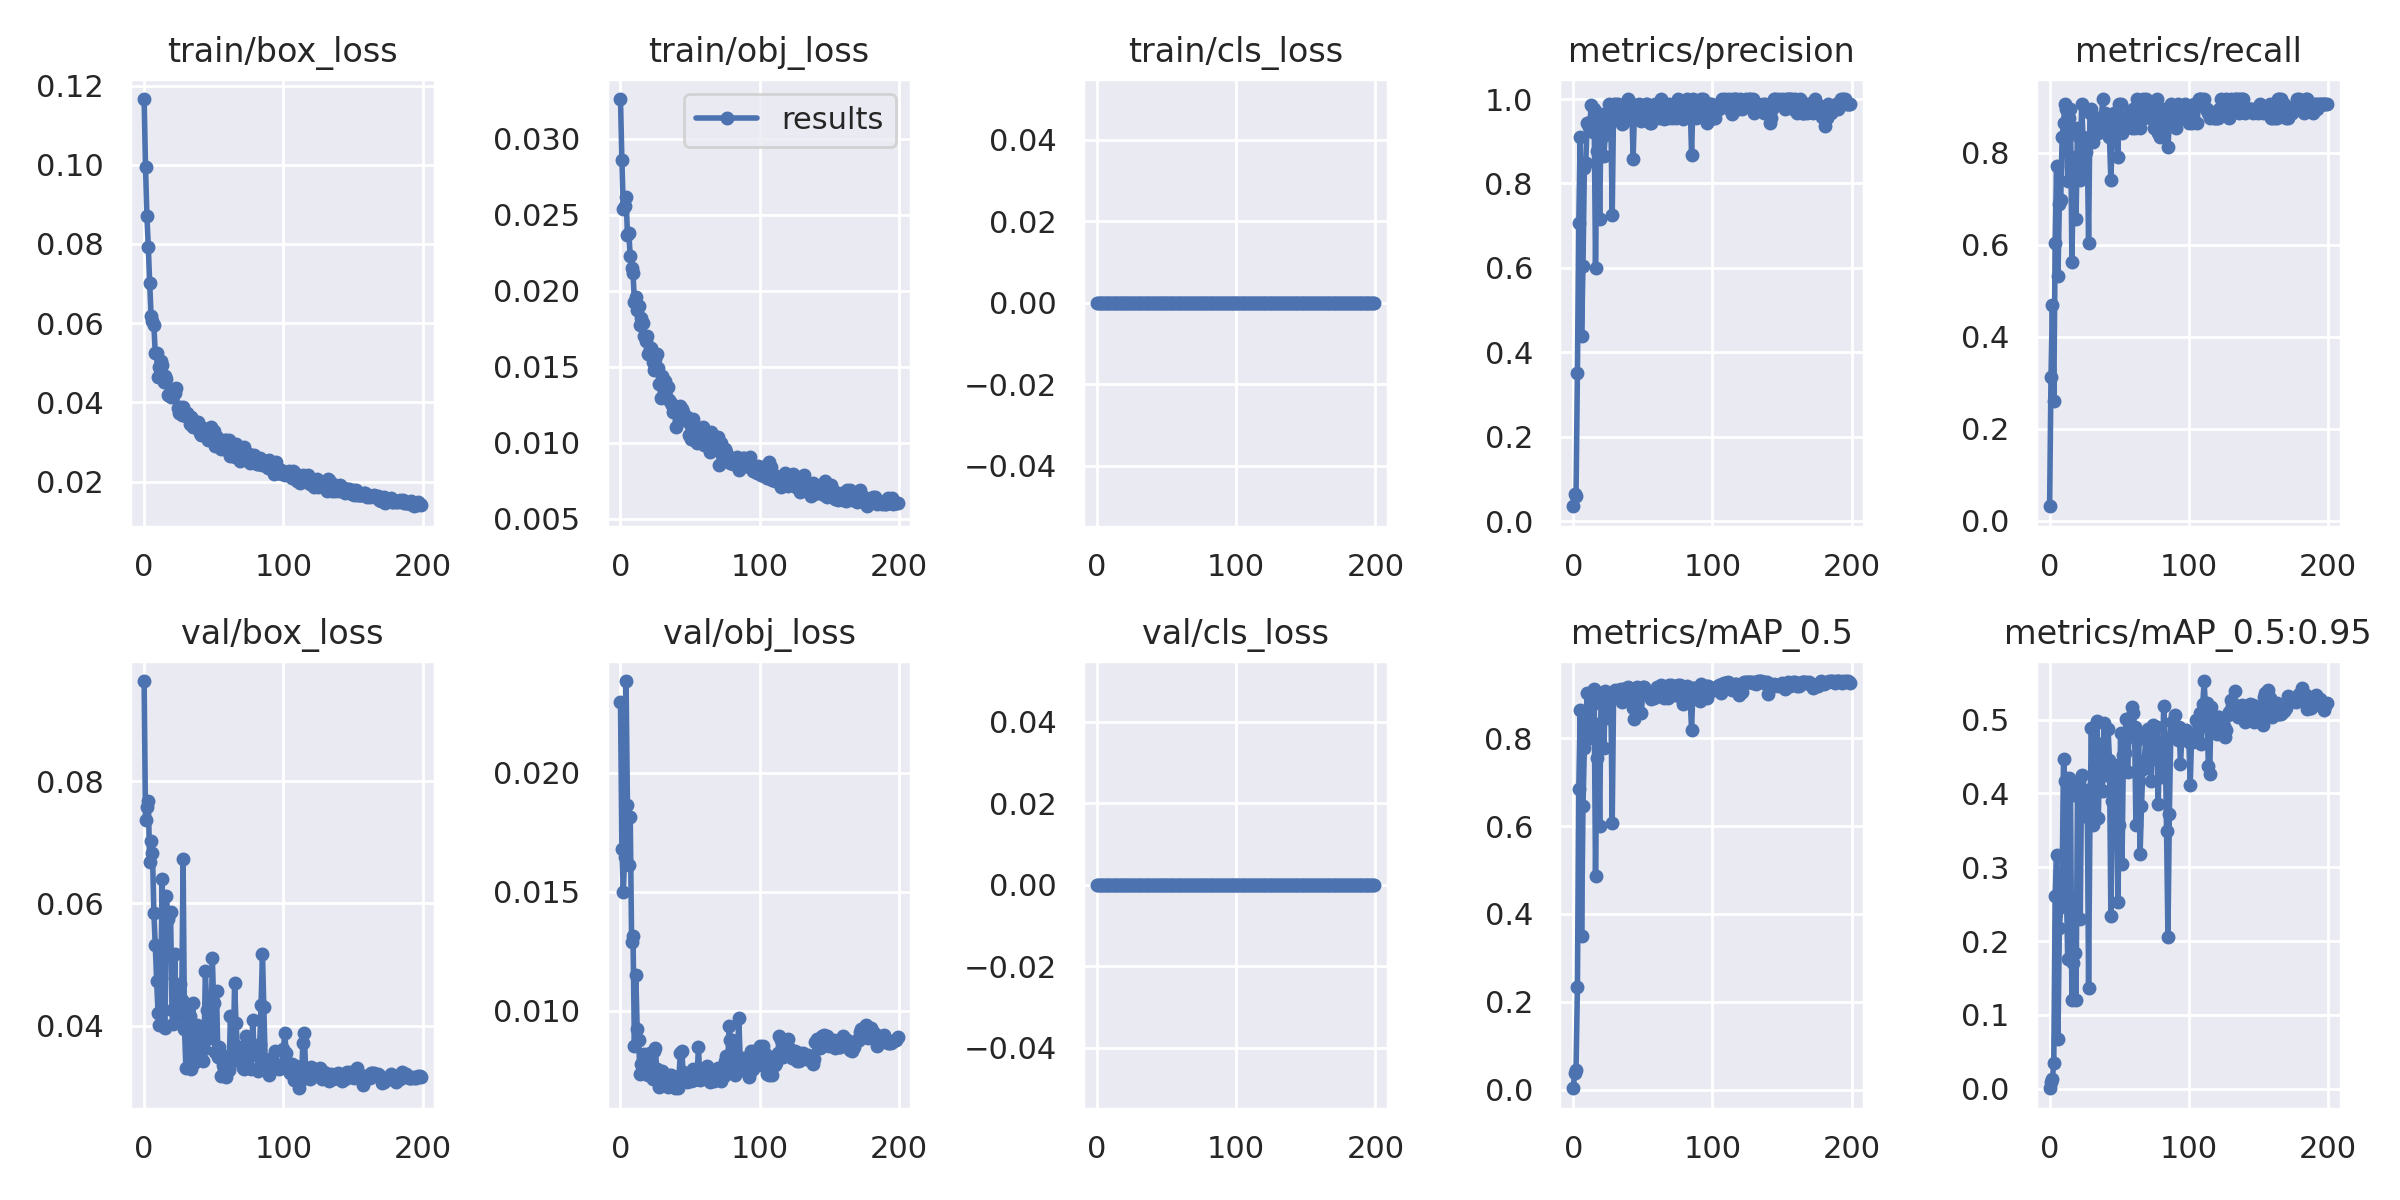

The data file committed next to this chart (first rows):
epoch, train/box_loss, train/obj_loss, train/cls_loss, metrics/precision, metrics/recall, metrics/mAP_0.5, metrics/mAP_0.5:0.95, val/box_loss, val/obj_loss, val/cls_loss, x/lr0, x/lr1, x/lr2
0, 0.1166, 0.03261, 0, 0.03544, 0.03125, 0.003095, 0.000488, 0.09642, 0.02298, 0, 0.0024, 0.0024, 0.0784
1, 0.09947, 0.02862, 0, 0.06481, 0.3125, 0.0379, 0.008543, 0.0736, 0.0168, 0, 0.004876, 0.004876, 0.05588
2, 0.08713, 0.02538, 0, 0.05898, 0.4688, 0.04456, 0.01293, 0.07581, 0.01499, 0, 0.007327, 0.007327, 0.03333
3, 0.07935, 0.02556, 0, 0.3519, 0.2604, 0.2326, 0.03484, 0.07676, 0.01645, 0, 0.009753, 0.009753, 0.01075
4, 0.07015, 0.02615, 0, 0.7067, 0.6042, 0.6838, 0.2611, 0.06675, 0.02385, 0, 0.009802, 0.009802, 0.009802
5, 0.06189, 0.02368, 0, 0.9108, 0.7708, 0.8642, 0.3167, 0.07015, 0.01866, 0, 0.009802, 0.009802, 0.009802
6, 0.06048, 0.02378, 0, 0.4392, 0.5312, 0.3503, 0.06684, 0.06829, 0.01611, 0, 0.009753, 0.009753, 0.009753
7, 0.05949, 0.02226, 0, 0.6053, 0.6875, 0.6456, 0.218, 0.0585, 0.01814, 0, 0.009703, 0.009703, 0.009703
8, 0.05247, 0.02147, 0, 0.8366, 0.6979, 0.7787, 0.2456, 0.05323, 0.0129, 0, 0.009654, 0.009654, 0.009654
9, 0.0525, 0.02117, 0, 0.8491, 0.8333, 0.8341, 0.2814, 0.04732, 0.01313, 0, 0.009604, 0.009604, 0.009604
10, 0.04646, 0.01928, 0, 0.9428, 0.8646, 0.9017, 0.4465, 0.04207, 0.008526, 0, 0.009555, 0.009555, 0.009555
11, 0.04895, 0.01961, 0, 0.9343, 0.9062, 0.9006, 0.4174, 0.04015, 0.0115, 0, 0.009505, 0.009505, 0.009505
12, 0.05035, 0.01874, 0, 0.945, 0.8956, 0.8955, 0.2791, 0.04771, 0.009211, 0, 0.009456, 0.009456, 0.009456
13, 0.04952, 0.01897, 0, 0.9861, 0.7395, 0.8005, 0.1757, 0.06407, 0.008771, 0, 0.009406, 0.009406, 0.009406
14, 0.04509, 0.01772, 0, 0.9223, 0.875, 0.8785, 0.4209, 0.03993, 0.007344, 0, 0.009357, 0.009357, 0.009357
15, 0.04666, 0.01819, 0, 0.9765, 0.8958, 0.9125, 0.4105, 0.0396, 0.007735, 0, 0.009307, 0.009307, 0.009307
16, 0.04594, 0.01785, 0, 0.5998, 0.562, 0.4857, 0.1198, 0.06129, 0.007496, 0, 0.009258, 0.009258, 0.009258
17, 0.04196, 0.01704, 0, 0.8775, 0.75, 0.7538, 0.1697, 0.05742, 0.008178, 0, 0.009208, 0.009208, 0.009208
18, 0.04185, 0.0167, 0, 0.95, 0.7916, 0.8319, 0.1834, 0.05832, 0.007329, 0, 0.009158, 0.009158, 0.009158
19, 0.04148, 0.01701, 0, 0.7158, 0.656, 0.6007, 0.1204, 0.05866, 0.00734, 0, 0.009109, 0.009109, 0.009109
20, 0.04227, 0.01583, 0, 0.9635, 0.8542, 0.9036, 0.3967, 0.04259, 0.007289, 0, 0.009059, 0.009059, 0.009059
21, 0.04285, 0.01614, 0, 0.9524, 0.8332, 0.8829, 0.4164, 0.04029, 0.008206, 0, 0.00901, 0.00901, 0.00901
22, 0.04242, 0.01621, 0, 0.8657, 0.7396, 0.7768, 0.2303, 0.05176, 0.007445, 0, 0.00896, 0.00896, 0.00896
23, 0.04352, 0.01529, 0, 0.9158, 0.906, 0.9078, 0.4256, 0.04132, 0.007103, 0, 0.008911, 0.008911, 0.008911
24, 0.03851, 0.01477, 0, 0.9638, 0.8331, 0.8984, 0.4009, 0.04378, 0.008317, 0, 0.008861, 0.008861, 0.008861
25, 0.03745, 0.01553, 0, 0.924, 0.7603, 0.847, 0.3698, 0.0419, 0.008427, 0, 0.008812, 0.008812, 0.008812
26, 0.03891, 0.01581, 0, 0.9872, 0.8018, 0.8913, 0.3691, 0.04686, 0.007556, 0, 0.008762, 0.008762, 0.008762
27, 0.03672, 0.0149, 0, 0.9516, 0.8229, 0.9009, 0.4041, 0.04424, 0.007104, 0, 0.008713, 0.008713, 0.008713
28, 0.03873, 0.01387, 0, 0.7249, 0.6039, 0.6069, 0.1369, 0.0672, 0.006786, 0, 0.008663, 0.008663, 0.008663
29, 0.0369, 0.01292, 0, 0.9883, 0.8854, 0.9051, 0.3698, 0.03947, 0.007063, 0, 0.008614, 0.008614, 0.008614
30, 0.03659, 0.01438, 0, 0.9555, 0.8958, 0.9094, 0.4887, 0.03298, 0.007478, 0, 0.008564, 0.008564, 0.008564
31, 0.03727, 0.01366, 0, 0.9875, 0.8229, 0.8982, 0.3569, 0.0433, 0.007222, 0, 0.008515, 0.008515, 0.008515
32, 0.03658, 0.01408, 0, 0.988, 0.8646, 0.9108, 0.4103, 0.0386, 0.007097, 0, 0.008466, 0.008466, 0.008466
33, 0.03465, 0.01304, 0, 0.9647, 0.854, 0.8981, 0.4006, 0.04161, 0.007188, 0, 0.008416, 0.008416, 0.008416
34, 0.03644, 0.01369, 0, 0.9767, 0.8749, 0.9116, 0.4981, 0.03286, 0.00679, 0, 0.008367, 0.008367, 0.008367
35, 0.0339, 0.01277, 0, 0.9418, 0.8438, 0.8828, 0.3662, 0.04373, 0.007275, 0, 0.008317, 0.008317, 0.008317
36, 0.03542, 0.01258, 0, 0.9434, 0.875, 0.902, 0.4671, 0.03394, 0.007306, 0, 0.008268, 0.008268, 0.008268
37, 0.03509, 0.01248, 0, 0.9646, 0.8542, 0.9122, 0.4441, 0.03535, 0.007184, 0, 0.008218, 0.008218, 0.008218
38, 0.03379, 0.01201, 0, 0.9565, 0.9166, 0.9139, 0.4032, 0.04007, 0.006919, 0, 0.008169, 0.008169, 0.008169
39, 0.0351, 0.012, 0, 0.9992, 0.8646, 0.9156, 0.4955, 0.03527, 0.006734, 0, 0.008119, 0.008119, 0.008119
40, 0.03232, 0.01103, 0, 0.9658, 0.8854, 0.9136, 0.4471, 0.03479, 0.006955, 0, 0.00807, 0.00807, 0.00807
41, 0.03185, 0.01205, 0, 0.9882, 0.875, 0.8937, 0.4253, 0.03835, 0.006752, 0, 0.00802, 0.00802, 0.00802
42, 0.03346, 0.01145, 0, 0.9878, 0.8431, 0.9085, 0.4875, 0.03424, 0.007258, 0, 0.007971, 0.007971, 0.007971
43, 0.03303, 0.01243, 0, 0.8586, 0.8333, 0.8693, 0.4451, 0.03612, 0.008199, 0, 0.007921, 0.007921, 0.007921
44, 0.03332, 0.01221, 0, 0.9723, 0.7396, 0.8429, 0.2334, 0.04897, 0.008279, 0, 0.007872, 0.007872, 0.007872
45, 0.03257, 0.012, 0, 0.9638, 0.8332, 0.8936, 0.3903, 0.04261, 0.007415, 0, 0.007822, 0.007822, 0.007822
46, 0.03039, 0.01155, 0, 0.9657, 0.8854, 0.9164, 0.3921, 0.03928, 0.007206, 0, 0.007772, 0.007772, 0.007772
47, 0.03113, 0.01162, 0, 0.9882, 0.875, 0.9147, 0.4389, 0.03799, 0.007124, 0, 0.007723, 0.007723, 0.007723
48, 0.03385, 0.01168, 0, 0.9655, 0.875, 0.9081, 0.4283, 0.03884, 0.006992, 0, 0.007673, 0.007673, 0.007673
49, 0.03148, 0.01053, 0, 0.9491, 0.7917, 0.8573, 0.2528, 0.05108, 0.007226, 0, 0.007624, 0.007624, 0.007624
50, 0.03273, 0.01124, 0, 0.9559, 0.9062, 0.9172, 0.3576, 0.04362, 0.007133, 0, 0.007574, 0.007574, 0.007574
51, 0.02897, 0.01021, 0, 0.9775, 0.9062, 0.9159, 0.4821, 0.0357, 0.007041, 0, 0.007525, 0.007525, 0.007525
52, 0.03124, 0.01158, 0, 0.9878, 0.8437, 0.9021, 0.3044, 0.04567, 0.007541, 0, 0.007476, 0.007476, 0.007476
53, 0.02919, 0.01017, 0, 0.9881, 0.875, 0.9027, 0.4523, 0.03493, 0.007098, 0, 0.007426, 0.007426, 0.007426
54, 0.03055, 0.01074, 0, 0.954, 0.8645, 0.907, 0.4546, 0.03644, 0.007263, 0, 0.007377, 0.007377, 0.007377
55, 0.02825, 0.009958, 0, 0.9436, 0.875, 0.9031, 0.5014, 0.03181, 0.007211, 0, 0.007327, 0.007327, 0.007327
56, 0.02943, 0.01057, 0, 0.9432, 0.8646, 0.8886, 0.4294, 0.0352, 0.008482, 0, 0.007278, 0.007278, 0.007278
57, 0.0285, 0.01022, 0, 0.9654, 0.875, 0.8962, 0.4782, 0.03349, 0.007099, 0, 0.007228, 0.007228, 0.007228
58, 0.0306, 0.01052, 0, 0.9658, 0.8854, 0.8924, 0.4803, 0.03375, 0.007155, 0, 0.007178, 0.007178, 0.007178
59, 0.0305, 0.01101, 0, 0.9871, 0.8542, 0.9101, 0.5176, 0.03164, 0.007374, 0, 0.007129, 0.007129, 0.007129
... 140 more rows
